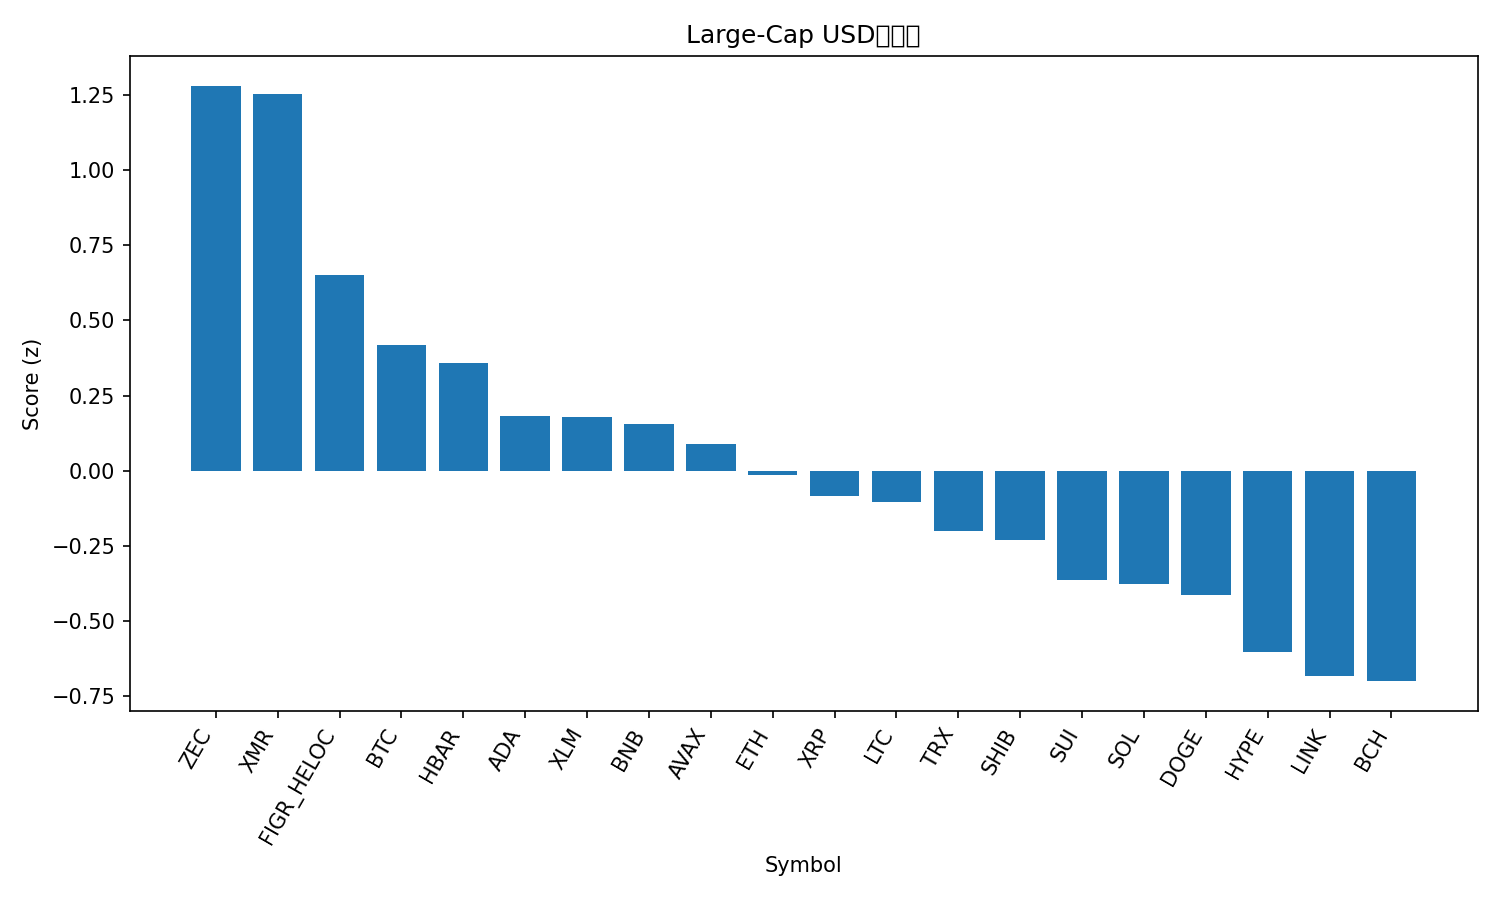

The file beside this chart, header and first rows:
rank, name, symbol, price, pct_1h, pct_24h, pct_7d, pct_1h_vs_btc, pct_24h_vs_btc, pct_7d_vs_btc, market_cap_rank, market_cap, volume_usd, score
1, Zcash, ZEC, 455, -2.061, 16.24, 39.79, -1.594, 19.58, 48.79, 27, 7462286913, 1630516681, 1.281
2, Monero, XMR, 342.6, 0.1588, 0.9885, -0.3714, 0.6259, 4.334, 8.629, 33, 6335382979, 229998974, 1.253
3, Figure Heloc, FIGR_HELOC, 1.005, 0.0, -0.4439, -26.13, 0.4671, 2.902, -17.13, 13, 13456883263, 12529923, 0.6502
4, Bitcoin, BTC, 103904, -0.4671, -3.346, -9, 0.0, 0.0, 0.0, 1, 2076576457241, 80935286981, 0.4174
5, Hedera, HBAR, 0.1711, 0.03895, -6.657, -18.89, 0.5061, -3.311, -9.888, 30, 7270411453, 423421940, 0.357
6, Cardano, ADA, 0.5343, -0.08509, -7.651, -19.89, 0.382, -4.305, -10.89, 11, 19556679892, 1480588809, 0.1831
7, Stellar, XLM, 0.2703, -0.158, -7.175, -18.62, 0.3092, -3.829, -9.621, 24, 8669553818, 332977967, 0.1801
8, BNB, BNB, 944.5, -0.1458, -8.19, -16.47, 0.3213, -4.845, -7.475, 5, 130352751342, 4049604704, 0.1554
9, Avalanche, AVAX, 16.16, -0.2281, -7.339, -20.52, 0.2391, -3.993, -11.52, 31, 6906062225, 806879272, 0.08928
10, Ethereum, ETH, 3469, -0.6138, -6.509, -15.68, -0.1466, -3.163, -6.683, 2, 419939926904, 50062477847, -0.01564
11, XRP, XRP, 2.24, -0.5948, -7.244, -15.13, -0.1276, -3.898, -6.126, 4, 134709089613, 6724906443, -0.0856
12, Litecoin, LTC, 85.94, -0.5308, -7.849, -16.23, -0.06368, -4.504, -7.228, 32, 6572572880, 1030379857, -0.1043
13, TRON, TRX, 0.2777, -1.074, -5.539, -6.746, -0.6069, -2.193, 2.254, 9, 26331369504, 1620429300, -0.2009
14, Shiba Inu, SHIB, 8.92e-06, -0.767, -7.582, -14.3, -0.2999, -4.237, -5.295, 34, 5255187315, 246269186, -0.2316
15, Sui, SUI, 2.0, -0.63, -9.017, -23.3, -0.1629, -5.671, -14.3, 29, 7365507266, 1496022594, -0.3638
16, Solana, SOL, 157, -0.501, -10.9, -22.45, -0.03386, -7.556, -13.45, 6, 86753896438, 9908824549, -0.376
17, Dogecoin, DOGE, 0.1616, -0.98, -6.885, -19.4, -0.5129, -3.54, -10.4, 10, 24517944745, 3619909532, -0.4123
18, Hyperliquid, HYPE, 37.17, -0.8751, -10.2, -21.8, -0.4079, -6.851, -12.8, 16, 10108480660, 829522166, -0.6043
19, Chainlink, LINK, 14.59, -1.049, -9.798, -20.41, -0.5822, -6.453, -11.41, 17, 10175722510, 1365907879, -0.6833
20, Bitcoin Cash, BCH, 490.3, -1.506, -7.055, -11.73, -1.039, -3.709, -2.733, 18, 9792201119, 382711875, -0.7003
21, Toncoin, TON, 1.95, -1.245, -11.59, -13.53, -0.7778, -8.244, -4.526, 36, 4837092802, 273893726, -0.8497
